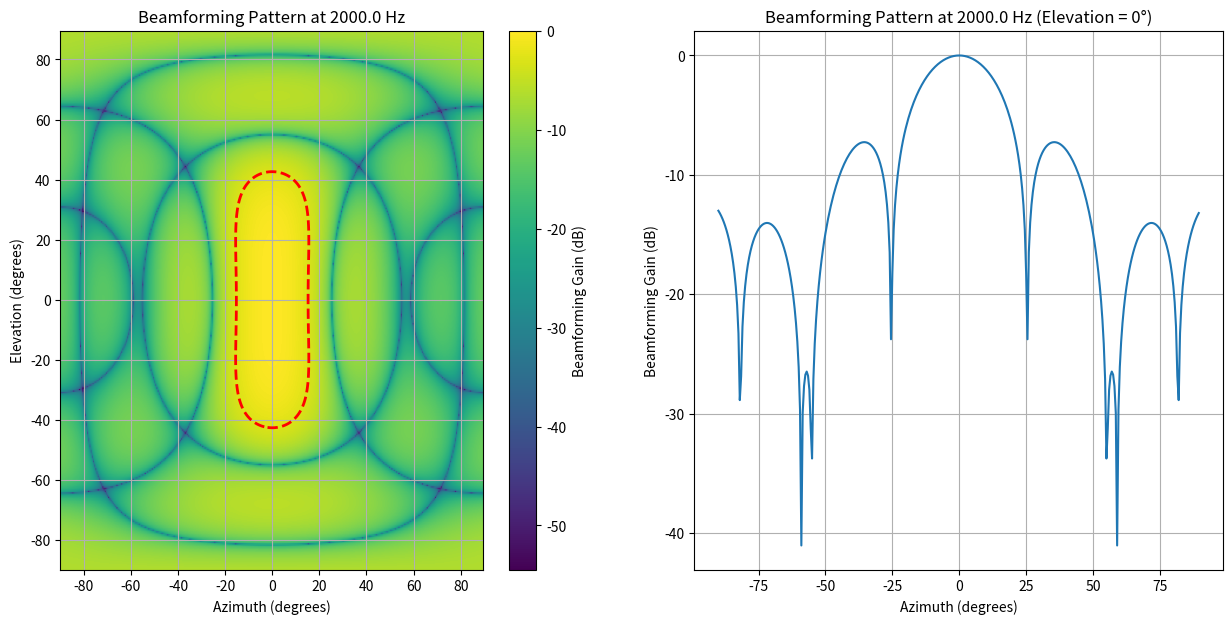

Write the Python code that produced this figure.
import numpy as np
import matplotlib.pyplot as plt

class BeamformingArray:
    def __init__(self, height = 0, width = 0.1, length = 0.1, nX = 10, nY = 10, nZ = 1):
        
        # dimensions of the array
        self.Height = height # m
        self.Width = width # m
        self.Length = length # m

        # number of elements in each dimension
        self.nX = nX
        self.nY = nY
        self.nZ = nZ

        # element positions
        [self.X, self.Y, self.Z] = self.element_positions()

    def element_positions(self):
        x = np.linspace(-self.Width/2, self.Width/2, self.nX)
        y = np.linspace(-self.Length/2, self.Length/2, self.nY)
        z = np.linspace(-self.Height/2, self.Height/2, self.nZ) 
        X, Y, Z = np.meshgrid(x, y, z)
        return X.flatten(), Y.flatten(), Z.flatten()

class BeamformingModel:
    def __init__(self, array):
        self.array = array

    def compute_steering_vector(self, source_pos, frequency):
        c = 343 # speed of sound in m/s
        wavelength = c / frequency
        k = 2 * np.pi / wavelength # wavenumber

        element_positions = np.concatenate((self.array.X[:, np.newaxis], self.array.Y[:, np.newaxis], self.array.Z[:, np.newaxis]), axis=1)

        steering_vector = np.zeros(len(element_positions), dtype=complex)
        for i, mic in enumerate(element_positions):
            distance = np.linalg.norm(source_pos - mic)
            steering_vector[i] = np.exp(1j * k * distance)

        return steering_vector
    
    def compute_element_vector(self, plane_wave_direction, frequency):
        c = 343 # speed of sound in m/s
        wavelength = c / frequency
        k = 2 * np.pi / wavelength # wavenumber

        element_positions = np.concatenate((self.array.X[:, np.newaxis], self.array.Y[:, np.newaxis], self.array.Z[:, np.newaxis]), axis=1)

        element_vector = np.zeros(len(element_positions), dtype=complex)
        for i, mic in enumerate(element_positions):
            distance = np.dot(mic, plane_wave_direction)
            element_vector[i] = np.exp(-1j * k * distance)

        return element_vector
    
    def compute_shading_vector(self, plane_wave_direction, frequency):
        # this will contain a formulation of the shading vector use to control sidelobes and mainlobe width, for now we will use a simple rectangular window (no shading)
        return np.ones(len(self.array.X), dtype=complex)
    
    def compute_beampattern(self, frequency, delta_az = 0.25, delta_de = 0.25, steer_az = 0, steer_de = 0, source_distance=1000):
        c = 343 # speed of sound in m/s
        wavelength = c / frequency
        k = 2 * np.pi / wavelength # wavenumber

        az = np.radians(np.arange(-90, 90, delta_az)) # degrees
        de = np.radians(np.arange(-90, 90, delta_de)) # degrees
        AZ, DE = np.meshgrid(az, de, indexing = 'ij')

        # i = Az, j = De, k = XYZ
        directions = np.stack((np.cos(AZ) * np.cos(DE), np.sin(AZ) * np.cos(DE), np.sin(DE)), axis=-1) # shape (len(az), len(de), 3)
        # m = element index, k = XYZ
        element_positions = np.stack([self.array.X, self.array.Y, self.array.Z], axis=1) # shape (num_elements, 3)
        
        phases = np.einsum('ijk,mk->ijm', directions, element_positions) # shape (num_elements, len(az)*len(de))
        element_vectors = np.exp(-1j * k * phases) # shape ( len(az), len(de), num_elements)

        steering_direction = np.array([np.cos(np.radians(steer_az)) * np.cos(np.radians(steer_de)),
                                        np.sin(np.radians(steer_az)) * np.cos(np.radians(steer_de)),
                                        np.sin(np.radians(steer_de))]) # shape (3,)
        steering_vector = self.compute_steering_vector(steering_direction * source_distance, frequency) # shape (num_elements,)
        shading_vector = self.compute_shading_vector(steering_direction, frequency) # shape (num_elements,)

        beampattern = np.sum(element_vectors * steering_vector.conj() * shading_vector, axis = 2)

        return az, de, beampattern
    
    def plot_beampattern(self, frequency, delta_az = 0.25, delta_de = 0.25, steer_az = 0, steer_de = 0, source_distance=1000):
        az, de, beampattern = self.compute_beampattern(frequency, delta_az, delta_de, steer_az, steer_de, source_distance)
        beampattern = beampattern / np.max(np.abs(beampattern)) # normalize the beampattern

        fig, ax = plt.subplots(1, 2, figsize=(15, 7))
        
        im = ax[0].imshow(10 * np.log10(np.abs(beampattern.T)), extent=(np.degrees(np.min(az)), np.degrees(np.max(az)), np.degrees(np.min(de)), np.degrees(np.max(de))), aspect='auto', origin='lower')
        fig.colorbar(im, ax=ax[0], label='Beamforming Gain (dB)')
        ax[0].contour(10 * np.log10(np.abs(beampattern.T)), levels=[-3], colors='red', extent=(np.degrees(np.min(az)), np.degrees(np.max(az)), np.degrees(np.min(de)), np.degrees(np.max(de))), linewidths=2)
        ax[0].set_xlabel('Azimuth (degrees)')
        ax[0].set_ylabel('Elevation (degrees)')
        ax[0].set_title(f'Beamforming Pattern at {frequency} Hz')
        ax[0].grid()

        ax[1].plot(np.degrees(az), 10 * np.log10(np.abs(beampattern[:, len(de) // 2])), label='Elevation = 0°')
        ax[1].set_xlabel('Azimuth (degrees)')
        ax[1].set_ylabel('Beamforming Gain (dB)')
        ax[1].set_title(f'Beamforming Pattern at {frequency} Hz (Elevation = 0°)')
        ax[1].grid()

        plt.show()

if __name__ == "__main__":
    bf_array = BeamformingArray(height=0, width=0.3, length=0.3, nX=4, nY=4, nZ=1)
    model = BeamformingModel(bf_array)
    model.plot_beampattern(2e3, delta_az = 0.5, delta_de = 0.5) 
